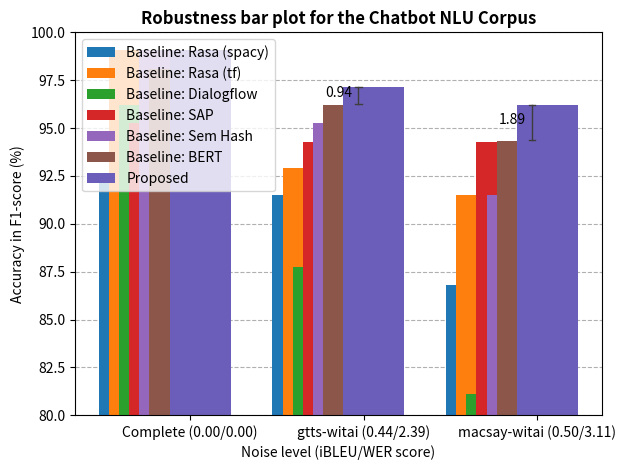

Recreate this plot in Python.
import matplotlib.pyplot as plt
import numpy as np

"""
Grouped bar chart with labels: https://matplotlib.org/3.1.1/gallery/lines_bars_and_markers/barchart.html#sphx-glr-gallery-lines-bars-and-markers-barchart-py
Gray color chart: https://colorswall.com/palette/25394/v
"""

ibleu = [0, 0.44, 0.50]
wer = [0, 2.39, 3.11]
plot_f1_improvement = False

labels = ['Complete (0.00/0.00)', 'gtts-witai (0.44/2.39)', 'macsay-witai (0.50/3.11)']
if plot_f1_improvement:
    f1_baseline = [0.08, 0.08, 0.08]
    f1_proposed = [0.08, 0.94, 1.89]
    f1_proposed_improvement = None
    labels_str1 = ['99.06', '96.23', '94.34']
    labels_str2 = ['99.06', '97.17', '96.23']
else:
    f1_baseline = [[92.45, 91.51, 86.79],
                   [99.06, 92.89, 91.51],
                   [96.23, 87.74, 81.13],
                   [95.24, 94.29, 94.29],
                   [99.06, 95.28, 91.51],
                   [98.11, 96.23, 94.34]]
    f1_proposed = [99.06, 97.17, 96.23]
    f1_proposed_improvement = [0.0, 0.94, 1.89]
    baseline_names = ['Baseline: Rasa (spacy)', 'Baseline: Rasa (tf)', 'Baseline: Dialogflow',
                      'Baseline: SAP', 'Baseline: Sem Hash', 'Baseline: BERT']

x = np.arange(len(labels))  # the label locations
#width = 0.35  # the width of the bars
width = 0.35

fig, ax = plt.subplots()
rects1 = []
if not plot_f1_improvement:
    location = x - width/len(f1_baseline)
    for i in range(len(f1_baseline), 0, -1):
        rects1.append(ax.bar(x - i*width/len(f1_baseline), f1_baseline[len(f1_baseline)-i], width, label=baseline_names[len(f1_baseline)-i]))  #, color=[.68, .85, .90]))  # lightblue
    rects2 = ax.bar(x + width / len(f1_baseline), f1_proposed, width, label='Proposed', color=[.42, .37, .73])  # purple
else:
    rects1 = ax.bar(x - width / 2, f1_baseline, width, label='Baseline (best)', color=[.68, .85, .90])  # lightblue
    rects2 = ax.bar(x + width/2, f1_proposed, width, label='Proposed', color=[.42, .37, .73])  # purple

# Add some text for labels, title and custom x-axis tick labels, etc.
ax.set_xlabel('Noise level (iBLEU/WER score)')
if plot_f1_improvement:
    ax.set_ylabel('Improvement in F1-score (%)')
else:
    ax.set_ylabel('Accuracy in F1-score (%)')
ax.set_title('Robustness bar plot for the Chatbot NLU Corpus', fontweight="bold")
ax.set_xticks(x)
ax.set_xticklabels(labels)
ax.legend()
if plot_f1_improvement:
    ax.set_ylim([0, 2])
else:
    ax.set_ylim([80, 100])


def draw_diff_bars(f1_baseline, f1_proposed, plot_f1_improvement=False):
    for i in range(1, len(f1_baseline)):
        y_start = f1_baseline[i]+0.01
        y_end = f1_proposed[i]-0.01
        # Vertical line
        plt.plot([x[i] - 0.03, x[i] - 0.03], [y_start, y_end], color='#3f3d3b', linewidth=1)  # lighter gray = 808080, 696969, 3f3d3b
        # Horizontal lines
        plt.plot([x[i] - 0.05, x[i] - 0.01], [y_start, y_start], color='#3f3d3b', linewidth=1)
        plt.plot([x[i] - 0.05, x[i] - 0.01], [y_end, y_end], color='#3f3d3b', linewidth=1)
        # Text: difference between bars
        if plot_f1_improvement:
            plt.text(x[i] - 0.22, (y_end - y_start) / 2 + f1_baseline[i], str(f1_proposed[i]), color='k')
        else:
            plt.text(x[i]-0.22, (y_end - y_start)/2 + f1_baseline[i]-0.08, "{:.2f}".format(f1_proposed[i]-f1_baseline[i]), color='k')
            #plt.text(x[i] - 0.22, (y_end - y_start) / 2 + f1_baseline[i] + 0.2, "{:.2f}".format(f1_proposed[i] - f1_baseline[i]), color='k')


def autolabel(rects, labels_str):
    """Attach a text label above each bar in *rects*, displaying its height."""
    va = 'baseline'  # 'baseline', bottom
    for rect, l in zip(rects, labels_str):
        height = rect.get_height()
        ax.annotate('{}'.format(l),
                    xy=(rect.get_x() + rect.get_width() / 2, height),
                    xytext=(0, 3),  # 3 points vertical offset
                    textcoords="offset points",
                    ha='center', va=va, color='#696969')


if plot_f1_improvement:
    autolabel(rects1, labels_str1)
    autolabel(rects2, labels_str2)

# Draw difference between bars
draw_diff_bars(f1_baseline[-1], f1_proposed, plot_f1_improvement=plot_f1_improvement)
if not plot_f1_improvement:
    plt.grid(axis='y', linestyle='--')
    ax.set_axisbelow(True)

fig.tight_layout()

plt.show()
